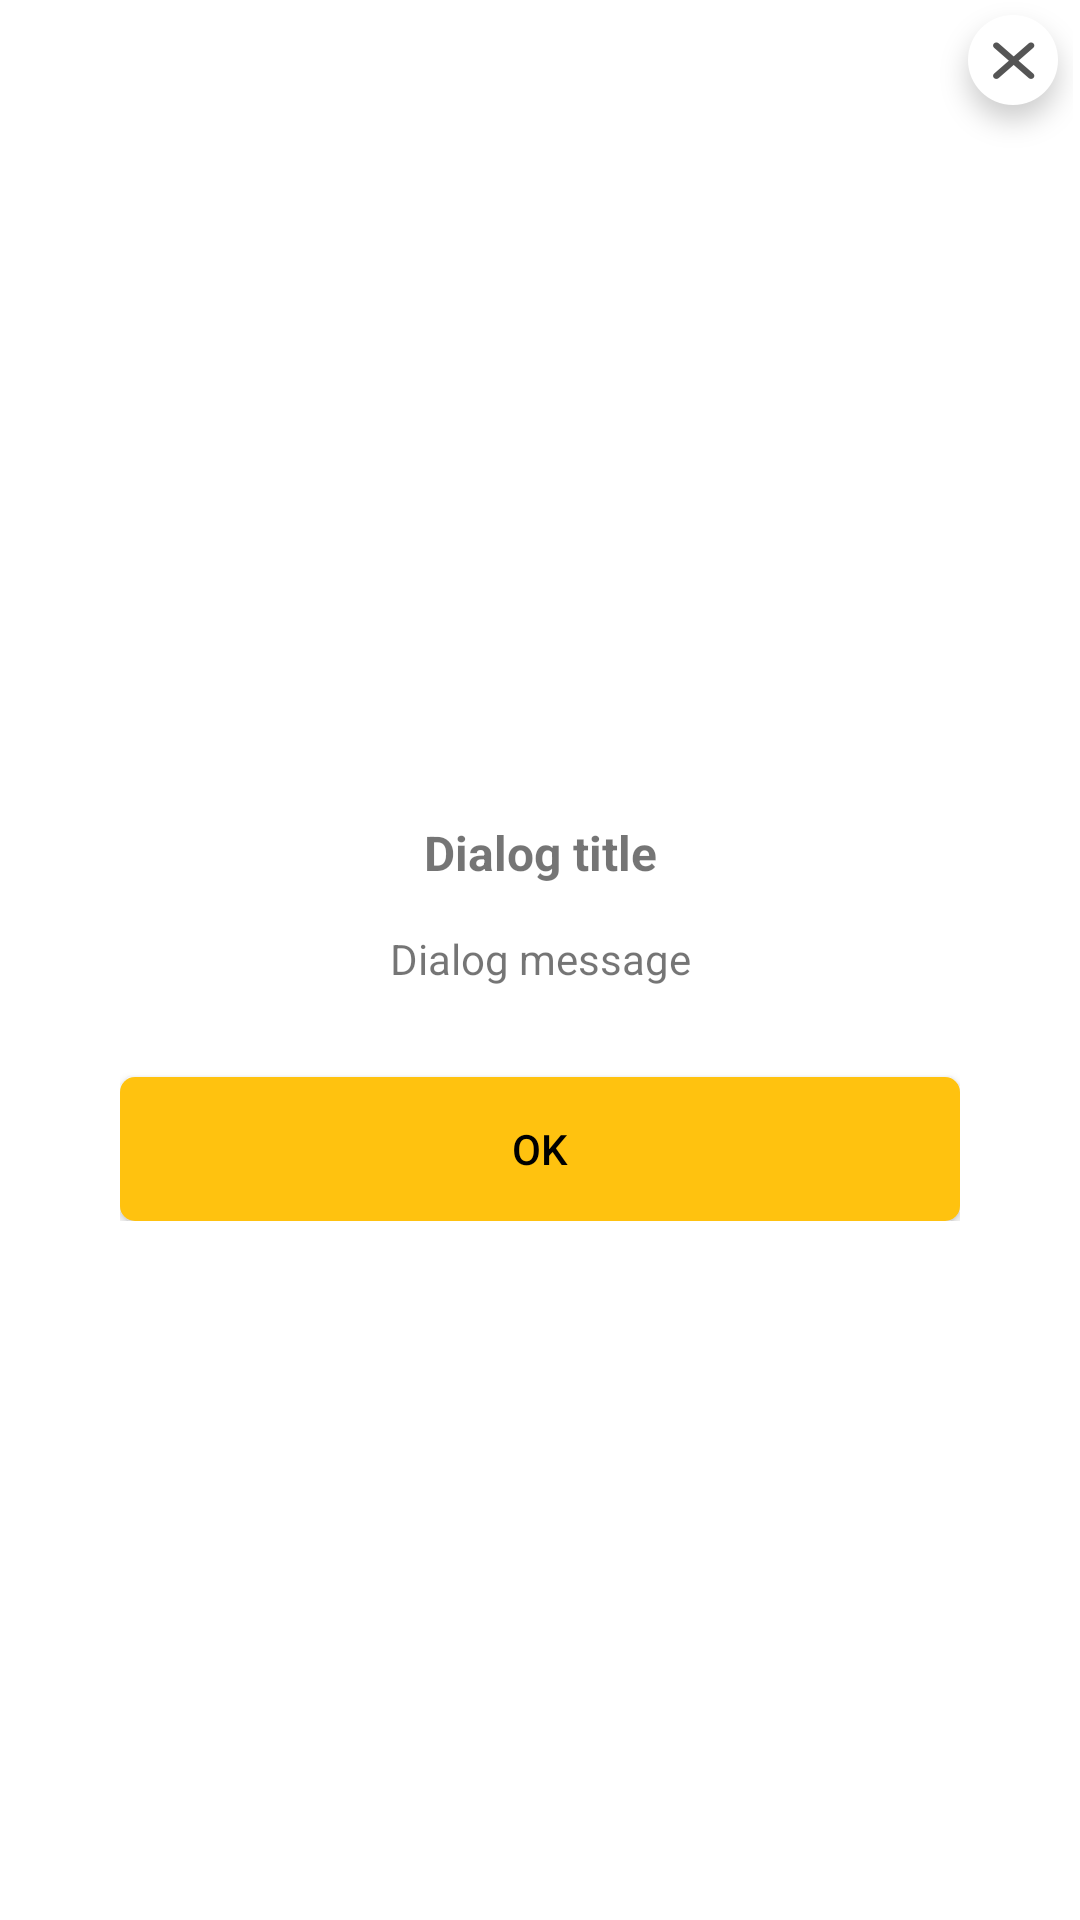

The Android layout XML behind this screen, and the referenced resources:
<!-- AndroidManifest.xml: application theme AppTheme -->
<!-- res/layout/dialog_simple.xml -->
<?xml version="1.0" encoding="utf-8"?>
<androidx.constraintlayout.widget.ConstraintLayout xmlns:android="http://schemas.android.com/apk/res/android"
    xmlns:app="http://schemas.android.com/apk/res-auto"
    xmlns:tools="http://schemas.android.com/tools"
    android:layout_width="match_parent"
    android:layout_height="wrap_content"
    android:layout_gravity="center"
    android:background="@color/myColorTransparent"
    >
    
    <LinearLayout
        android:layout_width="match_parent"
        android:layout_height="wrap_content"
        android:layout_marginTop="25dp"
        android:layout_marginStart="25dp"
        android:layout_marginEnd="25dp"
        android:orientation="vertical"
        android:paddingStart="15dp"
        android:paddingEnd="15dp"
        android:paddingTop="30dp"
        android:paddingBottom="30dp"
        app:layout_constraintStart_toStartOf="parent"
        app:layout_constraintEnd_toEndOf="parent"
        app:layout_constraintTop_toTopOf="parent"
        app:layout_constraintBottom_toBottomOf="parent"
        android:background="@drawable/rounded_shape"
        android:backgroundTint="@color/myColorWhite"
        >

        <TextView
            android:id="@+id/dialogTitle"
            android:layout_width="match_parent"
            android:layout_height="wrap_content"
            android:layout_marginTop="15dp"
            android:maxLines="2"
            android:text="Dialog title"
            android:textSize="16sp"
            android:textStyle="bold"
            android:gravity="center"
            />

        <TextView
            android:id="@+id/dialogMessage"
            android:layout_width="match_parent"
            android:layout_height="wrap_content"
            android:layout_marginTop="15dp"
            android:layout_marginBottom="15dp"
            android:maxLines="6"
            android:text="Dialog message"
            android:textSize="14sp"
            android:gravity="center"
            />

        <Button
            android:id="@+id/dialogButton"
            style="@style/AppTheme.PositiveButton"
            android:layout_width="match_parent"
            android:layout_height="wrap_content"
            android:layout_gravity="center"
            android:layout_marginTop="15dp"
            android:text="@string/ok"
            />

    </LinearLayout>
    
    <ImageView
        android:id="@+id/dialogCloseButton"
        android:layout_width="50dp"
        android:layout_height="50dp"
        android:src="@mipmap/ic_close"
        android:background="@color/myColorTransparent"
        app:layout_constraintEnd_toEndOf="parent"
        app:layout_constraintTop_toTopOf="parent"
        />

</androidx.constraintlayout.widget.ConstraintLayout>
<!-- resources referenced by this layout -->
<resources>
  <color name="myColorTransparent">@android:color/transparent</color>
  <color name="myColorWhite">#ffffff</color>
  <!-- drawable rounded_shape (drawable) -->
  <shape xmlns:android="http://schemas.android.com/apk/res/android"
      android:shape="rectangle">
  
      <solid android:color="@color/colorAccent" />
  
      <corners android:radius="@dimen/corner_radius" />
  
  </shape>
  <!-- mipmap ic_close (drawable) -->
  <vector xmlns:android="http://schemas.android.com/apk/res/android"
      android:height="24dp"
      android:width="24dp"
      android:viewportWidth="24"
      android:viewportHeight="24">
      <path android:fillColor="@color/colorAccent" android:pathData="M13.46,12L19,17.54V19H17.54L12,13.46L6.46,19H5V17.54L10.54,12L5,6.46V5H6.46L12,10.54L17.54,5H19V6.46L13.46,12Z" />
  </vector>
  <string name="ok">OK</string>
  <style name="AppTheme.PositiveButton" parent="@style/AppTheme.Button">
          <item name="android:background">@drawable/rounded_shape</item>
          <item name="android:backgroundTint">@color/colorPositive</item>
          <item name="android:textColor">@color/myColorBlack</item>
      </style>
  <style name="AppTheme" parent="Theme.AppCompat.Light.NoActionBar">
          
          <item name="colorPrimary">@color/colorPrimary</item>
          <item name="colorPrimaryDark">@color/colorPrimaryDark</item>
          <item name="colorAccent">@color/colorAccent</item>
          <item name="android:colorBackground">@color/colorBackground</item>
          <item name="android:colorForeground">@color/colorForeground</item>
          <item name="android:navigationBarColor">@color/navigationBarColor</item>
          <item name="android:statusBarColor">@color/statusBarColor</item>
          <item name="android:textColorPrimary">@color/textColorPrimary</item>
          <item name="android:textColorPrimaryInverse">@color/textColorPrimaryInverse</item>
          <item name="android:textColorSecondary">@color/textColorSecondary</item>
          <item name="android:textColorSecondaryInverse">@color/textColorSecondaryInverse</item>
          <item name="android:windowBackground">@color/windowBackground</item>
  
          <item name="windowActionBar">false</item>
          <item name="windowNoTitle">true</item>
      </style>
  <color name="colorAccent">@color/myColorGray</color>
  <dimen name="corner_radius">5dp</dimen>
  <style name="AppTheme.Button" parent="Widget.AppCompat.Button">
          <item name="android:background">@drawable/rounded_shape</item>
          <item name="android:backgroundTint">@color/myColorGray</item>
          <item name="android:textColor">@color/colorPrimary</item>
          <item name="android:textAllCaps">false</item>
          <item name="android:textSize">14sp</item>
          <item name="android:paddingStart">8dp</item>
          <item name="android:paddingEnd">8dp</item>
          <item name="android:elevation">@dimen/shadow_elevation</item>
      </style>
  <color name="colorPositive">@color/myColorYellow</color>
  <color name="myColorBlack">#000000</color>
  <color name="colorPrimary">@color/myColorWhite</color>
  <color name="colorPrimaryDark">@color/myColorGrayLight</color>
  <color name="colorBackground">@color/myColorWhite</color>
  <color name="colorForeground">@color/colorAccent</color>
  <color name="navigationBarColor">@color/myColorNavBarBackground</color>
  <color name="statusBarColor">@color/myColorNavBarBackground</color>
  <color name="textColorPrimary">@color/myColorYellow</color>
  <color name="textColorPrimaryInverse">@color/myColorYellow</color>
  <color name="textColorSecondary">@color/myColorYellow</color>
  <color name="textColorSecondaryInverse">@color/myColorYellow</color>
  <color name="windowBackground">@color/colorBackground</color>
  <color name="myColorGray">#797773</color>
  <dimen name="shadow_elevation">5dp</dimen>
  <color name="myColorYellow">#ffc20f</color>
  <color name="myColorGrayLight">#f4f0e8</color>
  <color name="myColorNavBarBackground">#2b2b2b</color>
</resources>
